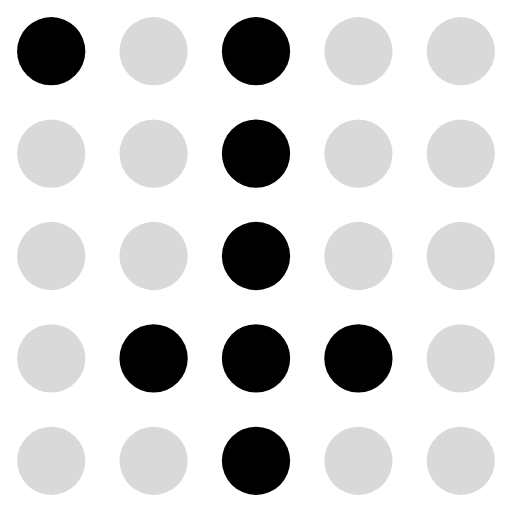
t = 0.00 s
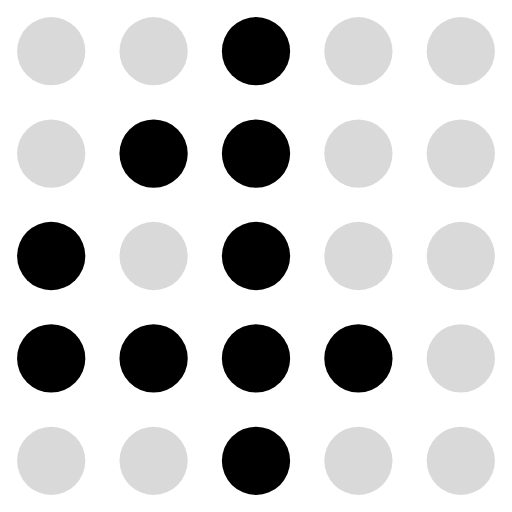
t = 0.24 s
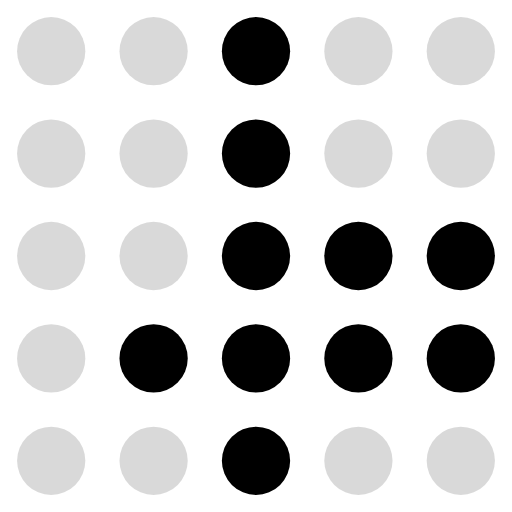
t = 0.48 s
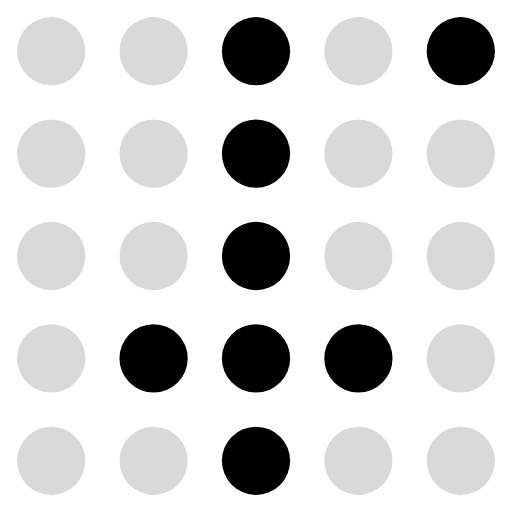
t = 0.72 s
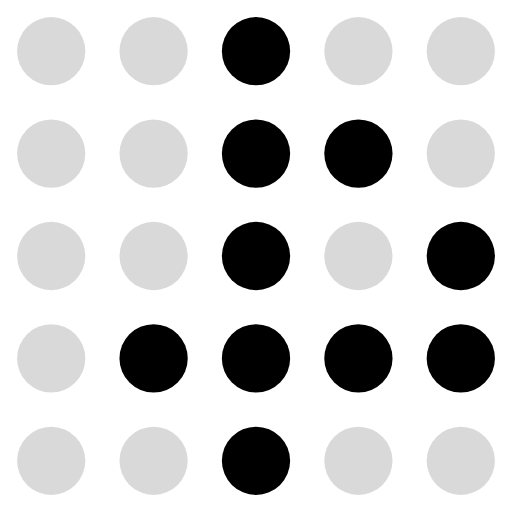
t = 0.96 s
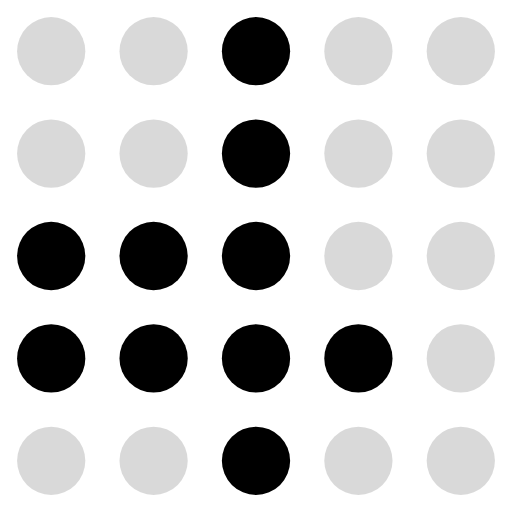
t = 1.20 s

The animated SVG that drew these frames (rendered in a browser with its animation timeline set to each time). Animation: 25 SMIL elements (animate=25); one cycle of 1.44 s, repeats indefinitely.

<svg xmlns="http://www.w3.org/2000/svg" viewBox="0 0 30 30" fill="currentColor"><circle cx="3" cy="3" r="2" fill="currentColor" fill-opacity="1"><animate attributeName="fill-opacity" values="1;0.15;0.15;0.15;0.15;0.15;0.15;0.15;0.15;0.15;0.15;0.15;0.15;0.15;0.15;0.15" dur="1.44s" calcMode="discrete" repeatCount="indefinite"/></circle><circle cx="9" cy="3" r="2" fill="currentColor" fill-opacity="0.15"><animate attributeName="fill-opacity" values="0.15;1;0.15;0.15;0.15;0.15;0.15;0.15;0.15;0.15;0.15;0.15;0.15;0.15;0.15;1" dur="1.44s" calcMode="discrete" repeatCount="indefinite"/></circle><circle cx="15" cy="3" r="2" fill="currentColor" fill-opacity="1"><animate attributeName="fill-opacity" values="1;1;1;1;1;1;1;1;1;1;1;1;1;1;1;1" dur="1.44s" calcMode="discrete" repeatCount="indefinite"/></circle><circle cx="21" cy="3" r="2" fill="currentColor" fill-opacity="0.15"><animate attributeName="fill-opacity" values="0.15;0.15;0.15;0.15;0.15;0.15;0.15;1;0.15;1;0.15;0.15;0.15;0.15;0.15;0.15" dur="1.44s" calcMode="discrete" repeatCount="indefinite"/></circle><circle cx="27" cy="3" r="2" fill="currentColor" fill-opacity="0.15"><animate attributeName="fill-opacity" values="0.15;0.15;0.15;0.15;0.15;0.15;0.15;0.15;1;0.15;0.15;0.15;0.15;0.15;0.15;0.15" dur="1.44s" calcMode="discrete" repeatCount="indefinite"/></circle><circle cx="3" cy="9" r="2" fill="currentColor" fill-opacity="0.15"><animate attributeName="fill-opacity" values="0.15;1;0.15;0.15;0.15;0.15;0.15;0.15;0.15;0.15;0.15;0.15;0.15;0.15;0.15;1" dur="1.44s" calcMode="discrete" repeatCount="indefinite"/></circle><circle cx="9" cy="9" r="2" fill="currentColor" fill-opacity="0.15"><animate attributeName="fill-opacity" values="0.15;0.15;1;0.15;0.15;0.15;0.15;0.15;0.15;0.15;0.15;0.15;0.15;0.15;1;0.15" dur="1.44s" calcMode="discrete" repeatCount="indefinite"/></circle><circle cx="15" cy="9" r="2" fill="currentColor" fill-opacity="1"><animate attributeName="fill-opacity" values="1;1;1;1;1;1;1;1;1;1;1;1;1;1;1;1" dur="1.44s" calcMode="discrete" repeatCount="indefinite"/></circle><circle cx="21" cy="9" r="2" fill="currentColor" fill-opacity="0.15"><animate attributeName="fill-opacity" values="0.15;0.15;0.15;0.15;0.15;0.15;1;0.15;0.15;0.15;1;0.15;0.15;0.15;0.15;0.15" dur="1.44s" calcMode="discrete" repeatCount="indefinite"/></circle><circle cx="27" cy="9" r="2" fill="currentColor" fill-opacity="0.15"><animate attributeName="fill-opacity" values="0.15;0.15;0.15;0.15;0.15;0.15;0.15;1;0.15;1;0.15;0.15;0.15;0.15;0.15;0.15" dur="1.44s" calcMode="discrete" repeatCount="indefinite"/></circle><circle cx="3" cy="15" r="2" fill="currentColor" fill-opacity="0.15"><animate attributeName="fill-opacity" values="0.15;0.15;1;1;0.15;0.15;0.15;0.15;0.15;0.15;0.15;0.15;0.15;1;1;0.15" dur="1.44s" calcMode="discrete" repeatCount="indefinite"/></circle><circle cx="9" cy="15" r="2" fill="currentColor" fill-opacity="0.15"><animate attributeName="fill-opacity" values="0.15;0.15;0.15;1;0.15;0.15;0.15;0.15;0.15;0.15;0.15;0.15;0.15;1;0.15;0.15" dur="1.44s" calcMode="discrete" repeatCount="indefinite"/></circle><circle cx="15" cy="15" r="2" fill="currentColor" fill-opacity="1"><animate attributeName="fill-opacity" values="1;1;1;1;1;1;1;1;1;1;1;1;1;1;1;1" dur="1.44s" calcMode="discrete" repeatCount="indefinite"/></circle><circle cx="21" cy="15" r="2" fill="currentColor" fill-opacity="0.15"><animate attributeName="fill-opacity" values="0.15;0.15;0.15;0.15;0.15;1;0.15;0.15;0.15;0.15;0.15;1;0.15;0.15;0.15;0.15" dur="1.44s" calcMode="discrete" repeatCount="indefinite"/></circle><circle cx="27" cy="15" r="2" fill="currentColor" fill-opacity="0.15"><animate attributeName="fill-opacity" values="0.15;0.15;0.15;0.15;0.15;1;1;0.15;0.15;0.15;1;1;0.15;0.15;0.15;0.15" dur="1.44s" calcMode="discrete" repeatCount="indefinite"/></circle><circle cx="3" cy="21" r="2" fill="currentColor" fill-opacity="0.15"><animate attributeName="fill-opacity" values="0.15;0.15;1;1;0.15;0.15;0.15;0.15;0.15;0.15;0.15;0.15;0.15;1;1;0.15" dur="1.44s" calcMode="discrete" repeatCount="indefinite"/></circle><circle cx="9" cy="21" r="2" fill="currentColor" fill-opacity="1"><animate attributeName="fill-opacity" values="1;1;1;1;1;1;1;1;1;1;1;1;1;1;1;1" dur="1.44s" calcMode="discrete" repeatCount="indefinite"/></circle><circle cx="15" cy="21" r="2" fill="currentColor" fill-opacity="1"><animate attributeName="fill-opacity" values="1;1;1;1;1;1;1;1;1;1;1;1;1;1;1;1" dur="1.44s" calcMode="discrete" repeatCount="indefinite"/></circle><circle cx="21" cy="21" r="2" fill="currentColor" fill-opacity="1"><animate attributeName="fill-opacity" values="1;1;1;1;1;1;1;1;1;1;1;1;1;1;1;1" dur="1.44s" calcMode="discrete" repeatCount="indefinite"/></circle><circle cx="27" cy="21" r="2" fill="currentColor" fill-opacity="0.15"><animate attributeName="fill-opacity" values="0.15;0.15;0.15;0.15;0.15;1;1;0.15;0.15;0.15;1;1;0.15;0.15;0.15;0.15" dur="1.44s" calcMode="discrete" repeatCount="indefinite"/></circle><circle cx="3" cy="27" r="2" fill="currentColor" fill-opacity="0.15"><animate attributeName="fill-opacity" values="0.15;0.15;0.15;0.15;0.15;0.15;0.15;0.15;0.15;0.15;0.15;0.15;0.15;0.15;0.15;0.15" dur="1.44s" calcMode="discrete" repeatCount="indefinite"/></circle><circle cx="9" cy="27" r="2" fill="currentColor" fill-opacity="0.15"><animate attributeName="fill-opacity" values="0.15;0.15;0.15;0.15;0.15;0.15;0.15;0.15;0.15;0.15;0.15;0.15;0.15;0.15;0.15;0.15" dur="1.44s" calcMode="discrete" repeatCount="indefinite"/></circle><circle cx="15" cy="27" r="2" fill="currentColor" fill-opacity="1"><animate attributeName="fill-opacity" values="1;1;1;1;1;1;1;1;1;1;1;1;1;1;1;1" dur="1.44s" calcMode="discrete" repeatCount="indefinite"/></circle><circle cx="21" cy="27" r="2" fill="currentColor" fill-opacity="0.15"><animate attributeName="fill-opacity" values="0.15;0.15;0.15;0.15;0.15;0.15;0.15;0.15;0.15;0.15;0.15;0.15;0.15;0.15;0.15;0.15" dur="1.44s" calcMode="discrete" repeatCount="indefinite"/></circle><circle cx="27" cy="27" r="2" fill="currentColor" fill-opacity="0.15"><animate attributeName="fill-opacity" values="0.15;0.15;0.15;0.15;0.15;0.15;0.15;0.15;0.15;0.15;0.15;0.15;0.15;0.15;0.15;0.15" dur="1.44s" calcMode="discrete" repeatCount="indefinite"/></circle></svg>
